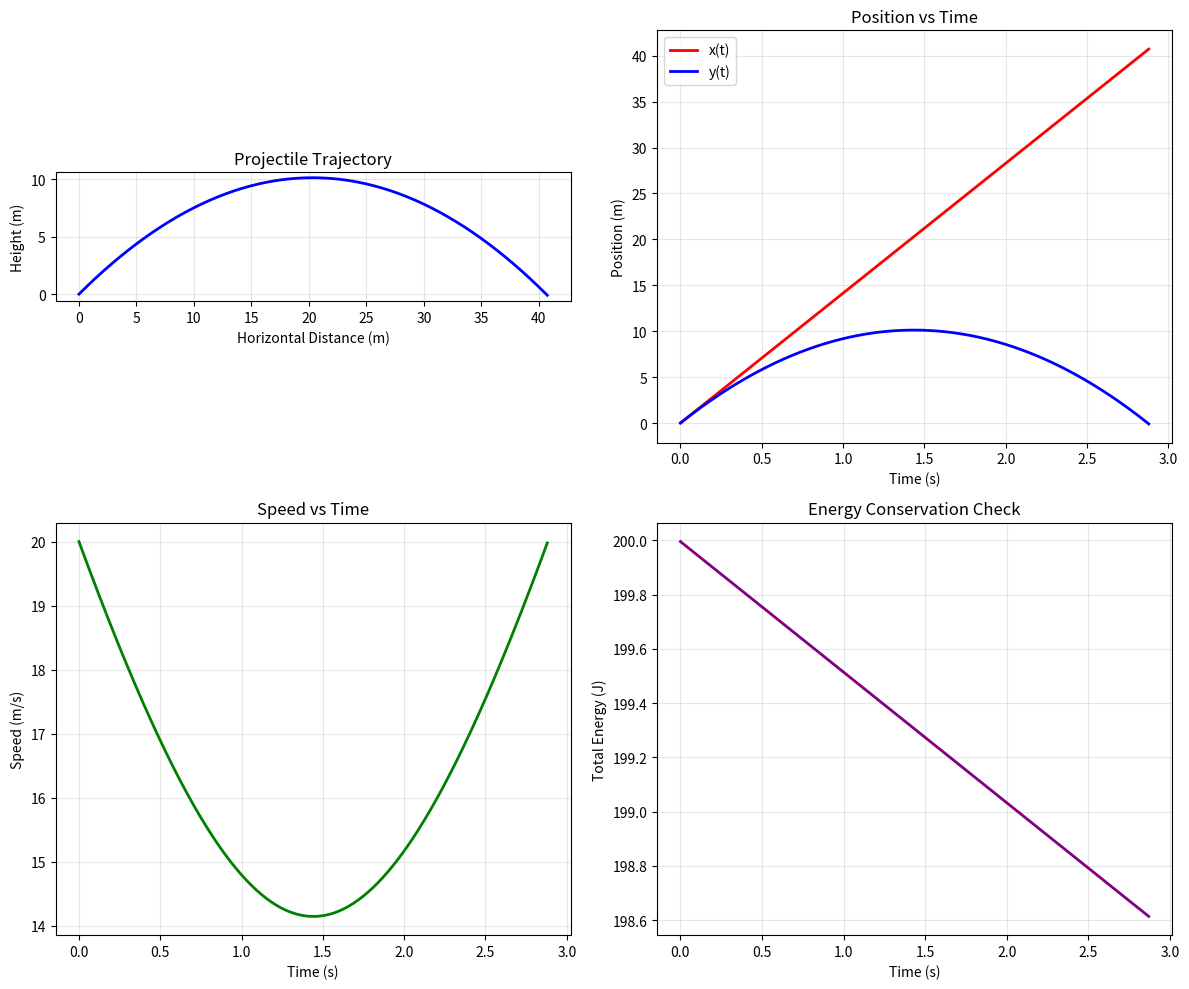

Reproduce this figure in Python.
"""
Point Motion Kinematics

Experiment with particle motion under constant acceleration.
"""

import numpy as np
import matplotlib.pyplot as plt


def simulate_projectile_motion(v0: float, angle_deg: float, dt: float = 0.01, g: float = 9.81):
    """
    Simulate projectile motion
    
    Args:
        v0: Initial velocity (m/s)
        angle_deg: Launch angle (degrees)
        dt: Time step (s)
        g: Gravitational acceleration (m/s²)
    """
    angle = np.radians(angle_deg)
    vx = v0 * np.cos(angle)
    vy = v0 * np.sin(angle)
    
    # Initial state
    x, y = 0.0, 0.0
    
    # Storage
    positions_x = [x]
    positions_y = [y]
    velocities = [np.sqrt(vx**2 + vy**2)]
    times = [0.0]
    energies = []
    
    # Mass (arbitrary for energy calculation)
    m = 1.0
    
    t = 0.0
    while y >= 0:
        # Update velocity
        vy -= g * dt
        
        # Update position
        x += vx * dt
        y += vy * dt
        
        t += dt
        
        # Store data
        positions_x.append(x)
        positions_y.append(y)
        velocities.append(np.sqrt(vx**2 + vy**2))
        times.append(t)
        
        # Calculate energy
        KE = 0.5 * m * (vx**2 + vy**2)
        PE = m * g * y
        E_total = KE + PE
        energies.append(E_total)
    
    return np.array(times), np.array(positions_x), np.array(positions_y), np.array(velocities), np.array(energies)


def plot_projectile_results(times, x, y, velocities, energies):
    """Plot projectile motion results"""
    fig, ((ax1, ax2), (ax3, ax4)) = plt.subplots(2, 2, figsize=(12, 10))
    
    # Trajectory
    ax1.plot(x, y, 'b-', linewidth=2)
    ax1.set_xlabel('Horizontal Distance (m)')
    ax1.set_ylabel('Height (m)')
    ax1.set_title('Projectile Trajectory')
    ax1.grid(True, alpha=0.3)
    ax1.set_aspect('equal')
    
    # Position vs time
    ax2.plot(times, x, 'r-', label='x(t)', linewidth=2)
    ax2.plot(times, y, 'b-', label='y(t)', linewidth=2)
    ax2.set_xlabel('Time (s)')
    ax2.set_ylabel('Position (m)')
    ax2.set_title('Position vs Time')
    ax2.legend()
    ax2.grid(True, alpha=0.3)
    
    # Velocity
    ax3.plot(times, velocities, 'g-', linewidth=2)
    ax3.set_xlabel('Time (s)')
    ax3.set_ylabel('Speed (m/s)')
    ax3.set_title('Speed vs Time')
    ax3.grid(True, alpha=0.3)
    
    # Energy conservation
    ax4.plot(times[:-1], energies, 'purple', linewidth=2)
    ax4.set_xlabel('Time (s)')
    ax4.set_ylabel('Total Energy (J)')
    ax4.set_title('Energy Conservation Check')
    ax4.grid(True, alpha=0.3)
    
    plt.tight_layout()
    plt.savefig('projectile_motion.png', dpi=150)
    print("📊 Plot saved to projectile_motion.png")


if __name__ == "__main__":
    print("=== Projectile Motion Experiment ===\n")
    
    # Parameters
    v0 = 20.0  # m/s
    angle = 45.0  # degrees
    
    print(f"Initial velocity: {v0} m/s")
    print(f"Launch angle: {angle}°")
    print(f"Gravitational acceleration: 9.81 m/s²\n")
    
    # Simulate
    times, x, y, velocities, energies = simulate_projectile_motion(v0, angle)
    
    # Results
    max_height = np.max(y)
    range_dist = x[-1]
    flight_time = times[-1]
    
    print(f"📏 Maximum height: {max_height:.2f} m")
    print(f"📏 Range: {range_dist:.2f} m")
    print(f"⏱️  Flight time: {flight_time:.2f} s\n")
    
    # Energy drift
    energy_drift = (energies[-1] - energies[0]) / energies[0] * 100
    print(f"⚡ Initial energy: {energies[0]:.3f} J")
    print(f"⚡ Final energy: {energies[-1]:.3f} J")
    print(f"⚠️  Energy drift: {energy_drift:.4f}%\n")
    
    # Plot
    plot_projectile_results(times, x, y, velocities, energies)
